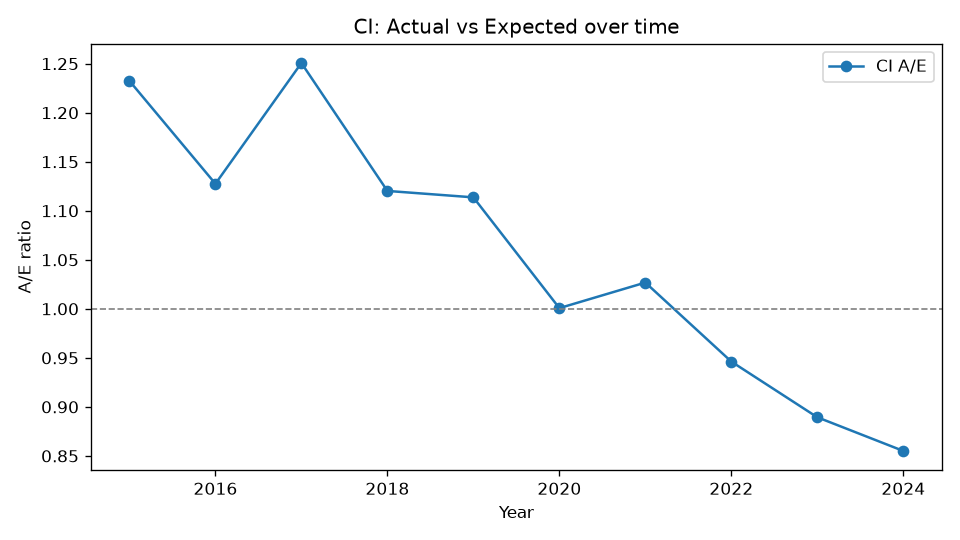

The data file committed next to this chart (first rows):
Year, Actual, Expected, AE
2015, 735, 596.4, 1.232
2016, 812, 720.2, 1.128
2017, 1047, 837.1, 1.251
2018, 1079, 963.2, 1.12
2019, 1222, 1097, 1.114
2020, 1240, 1239, 1.001
2021, 1423, 1386, 1.027
2022, 1465, 1548, 0.9462
2023, 1529, 1719, 0.8894
2024, 1619, 1893, 0.8551
